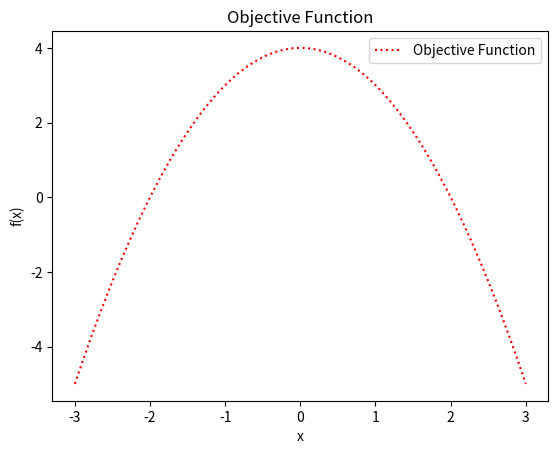

Generate this figure with matplotlib:

import numpy as np
import pandas as pd
import matplotlib.pyplot as plt
from scipy.stats import norm
import math

# Helper function to plot the objective function
def plot_objective(x, y):
    plt.plot(x, y, 'r:', label='Objective Function')
    plt.xlabel('x')
    plt.ylabel('f(x)')
    plt.title('Objective Function')
    plt.legend()
    plt.show()



# Define the objective function
def objective_function(x):
    return -x**2 + 4

# Generate data points for visualization
x = np.linspace(-3, 3, 100)
y = objective_function(x)

# Plot the objective function
plot_objective(x, y)



# Define the Gaussian Kernel
def gaussian_kernel(x1, x2, length_scale=1.0, sigma_f=1.0):
    sqdist = np.sum((x1 - x2)**2)
    return sigma_f**2 * np.exp(-0.5 / length_scale**2 * sqdist)

# Example usage of the Gaussian Kernel
x1, x2 = np.array([1]), np.array([2])
print(f"Gaussian Kernel between {x1} and {x2}: {gaussian_kernel(x1, x2)}")



# Define the Expected Improvement acquisition function
def expected_improvement(x, x_sample, y_sample, gp, xi=0.01):
    mu, sigma = gp.predict(x, return_std=True)
    mu_sample_opt = np.max(y_sample)

    with np.errstate(divide='warn'):
        imp = mu - mu_sample_opt - xi
        Z = imp / sigma
        ei = imp * norm.cdf(Z) + sigma * norm.pdf(Z)
        ei[sigma == 0.0] = 0.0

    return ei

# Example usage
# To be filled during the live coding session



# Define the Bayesian Optimization Loop
def bayesian_optimization(n_iters, sample_loss, bounds, x0=None):
    x_sample = np.array(x0)
    y_sample = sample_loss(x_sample)
    
    for i in range(n_iters):
        # Update the Gaussian Process with new samples
        gp.fit(x_sample, y_sample)
        
        # Propose the next sampling point by optimizing the acquisition function
        x_next = propose_location(expected_improvement, x_sample, y_sample, gp, bounds)
        
        # Obtain the next sample from the objective function
        y_next = sample_loss(x_next)
        
        # Append new sample to previous samples
        x_sample = np.vstack((x_sample, x_next))
        y_sample = np.vstack((y_sample, y_next))
        
    return x_sample, y_sample

# Example usage
# To be filled during the live coding session



# Define a function to plot the Gaussian Process and samples
def plot_gp(gp, x, y, x_sample, y_sample, x_next=None):
    mu, sigma = gp.predict(x, return_std=True)
    plt.plot(x, y, 'r:', label='Objective Function')
    plt.plot(x, mu, 'b-', label='GP Mean')
    plt.fill_between(x.ravel(), mu - 1.96*sigma, mu + 1.96*sigma, alpha=0.2, color='k')
    plt.plot(x_sample, y_sample, 'r.', markersize=10, label='Samples')
    if x_next is not None:
        plt.axvline(x_next, color='k', linestyle='--', label='Next Sample')
    plt.legend()
    plt.title('Gaussian Process and Objective Function')
    plt.show()

# Example usage
# To be filled during the live coding session
